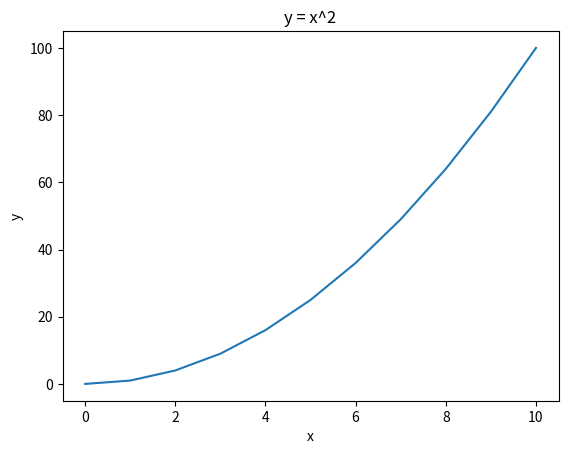

Python code for this plot:
# Test the Matplotlib library

import matplotlib.pyplot as plt

# Create a list of numbers from 0 to 10
x = list(range(11))

# Create a list of squares of the numbers
y = [i**2 for i in x]

# Plot the data
plt.plot(x, y)

# Add labels and title
plt.xlabel('x')

plt.ylabel('y')

plt.title('y = x^2')

# Show the plot
plt.show()

if __name__ == '__main__':
    pass
